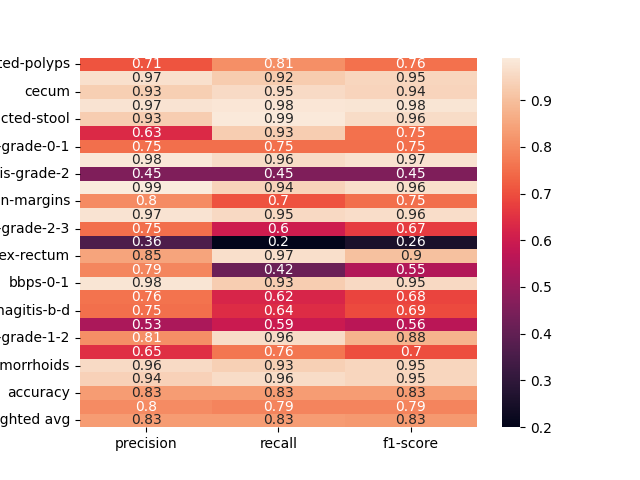

Source data for this figure (header and first rows):
, precision, recall, f1-score
dyed-lifted-polyps, 0.7093, 0.8079, 0.7554
instrument, 0.9663, 0.9247, 0.9451
cecum, 0.9295, 0.9539, 0.9416
polyp, 0.9748, 0.981, 0.9778
impacted-stool, 0.9286, 0.9873, 0.9571
z-line, 0.6341, 0.9286, 0.7536
ulcerative-colitis-grade-0-1, 0.75, 0.75, 0.75
bbps-2-3, 0.9821, 0.9593, 0.9706
ulcerative-colitis-grade-2, 0.4545, 0.4545, 0.4545
retroflex-stomach, 0.9908, 0.9391, 0.9643
dyed-resection-margins, 0.8015, 0.7047, 0.75
pylorus, 0.9728, 0.9533, 0.963
ulcerative-colitis-grade-2-3, 0.75, 0.6, 0.6667
esophagitis-a, 0.3636, 0.2, 0.2581
retroflex-rectum, 0.8485, 0.9655, 0.9032
barretts-short-segment, 0.7931, 0.4182, 0.5476
bbps-0-1, 0.9783, 0.9278, 0.9524
ulcerative-colitis-grade-3, 0.7576, 0.625, 0.6849
esophagitis-b-d, 0.75, 0.641, 0.6912
ulcerative-colitis-grade-1, 0.5347, 0.5934, 0.5625
ulcerative-colitis-grade-1-2, 0.807, 0.9583, 0.8762
barretts, 0.6462, 0.7636, 0.7
hemorrhoids, 0.9556, 0.9348, 0.9451
ileum, 0.9375, 0.9574, 0.9474
accuracy, 0.831, 0.831, 0.831
macro avg, 0.8007, 0.7887, 0.7883
weighted avg, 0.8331, 0.831, 0.8271
